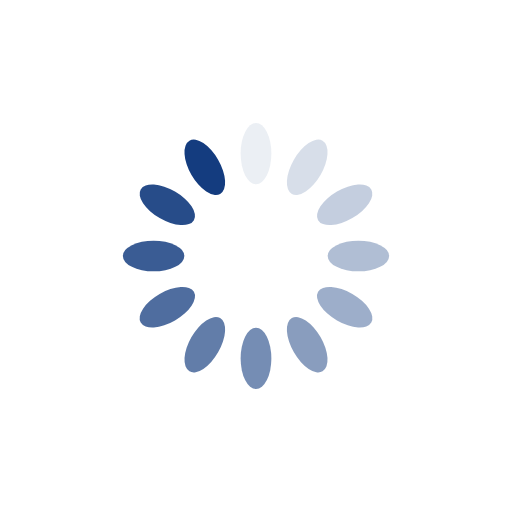
t = 0.00 s
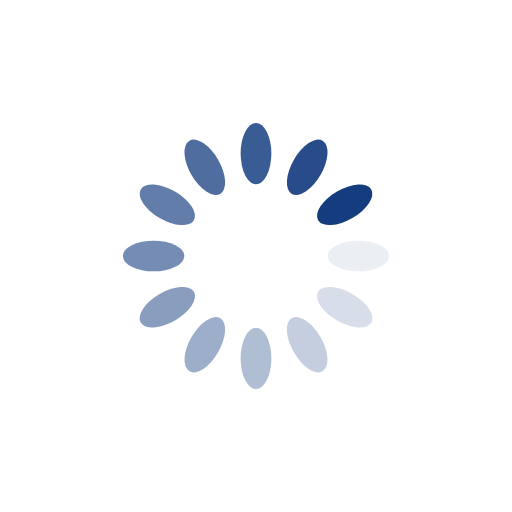
t = 0.25 s
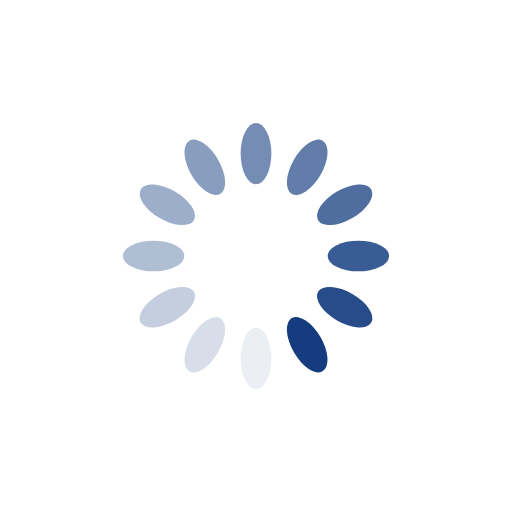
t = 0.50 s
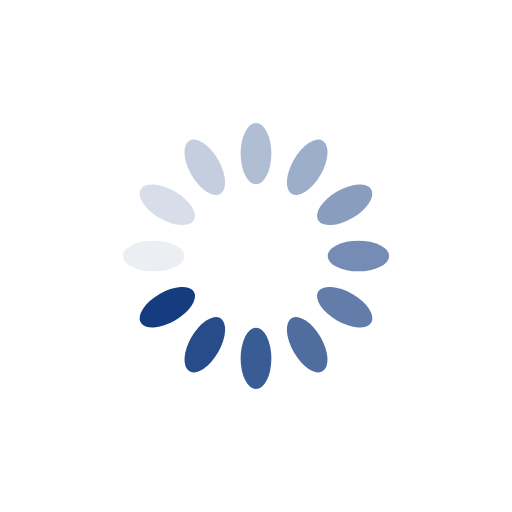
t = 0.75 s

The animated SVG that drew these frames (rendered in a browser with its animation timeline set to each time). Animation: 12 SMIL elements (animate=12); one cycle of 1.00 s, repeats indefinitely.

<?xml version="1.0" encoding="utf-8"?>
<svg xmlns="http://www.w3.org/2000/svg" xmlns:xlink="http://www.w3.org/1999/xlink" style="margin: auto; background: none; display: block; shape-rendering: auto;" width="200px" height="200px" viewBox="0 0 100 100" preserveAspectRatio="xMidYMid">
<g transform="rotate(0 50 50)">
  <rect x="47" y="24" rx="3" ry="6" width="6" height="12" fill="#143c7f">
    <animate attributeName="opacity" values="1;0" keyTimes="0;1" dur="1s" begin="-0.9166666666666666s" repeatCount="indefinite"></animate>
  </rect>
</g><g transform="rotate(30 50 50)">
  <rect x="47" y="24" rx="3" ry="6" width="6" height="12" fill="#143c7f">
    <animate attributeName="opacity" values="1;0" keyTimes="0;1" dur="1s" begin="-0.8333333333333334s" repeatCount="indefinite"></animate>
  </rect>
</g><g transform="rotate(60 50 50)">
  <rect x="47" y="24" rx="3" ry="6" width="6" height="12" fill="#143c7f">
    <animate attributeName="opacity" values="1;0" keyTimes="0;1" dur="1s" begin="-0.75s" repeatCount="indefinite"></animate>
  </rect>
</g><g transform="rotate(90 50 50)">
  <rect x="47" y="24" rx="3" ry="6" width="6" height="12" fill="#143c7f">
    <animate attributeName="opacity" values="1;0" keyTimes="0;1" dur="1s" begin="-0.6666666666666666s" repeatCount="indefinite"></animate>
  </rect>
</g><g transform="rotate(120 50 50)">
  <rect x="47" y="24" rx="3" ry="6" width="6" height="12" fill="#143c7f">
    <animate attributeName="opacity" values="1;0" keyTimes="0;1" dur="1s" begin="-0.5833333333333334s" repeatCount="indefinite"></animate>
  </rect>
</g><g transform="rotate(150 50 50)">
  <rect x="47" y="24" rx="3" ry="6" width="6" height="12" fill="#143c7f">
    <animate attributeName="opacity" values="1;0" keyTimes="0;1" dur="1s" begin="-0.5s" repeatCount="indefinite"></animate>
  </rect>
</g><g transform="rotate(180 50 50)">
  <rect x="47" y="24" rx="3" ry="6" width="6" height="12" fill="#143c7f">
    <animate attributeName="opacity" values="1;0" keyTimes="0;1" dur="1s" begin="-0.4166666666666667s" repeatCount="indefinite"></animate>
  </rect>
</g><g transform="rotate(210 50 50)">
  <rect x="47" y="24" rx="3" ry="6" width="6" height="12" fill="#143c7f">
    <animate attributeName="opacity" values="1;0" keyTimes="0;1" dur="1s" begin="-0.3333333333333333s" repeatCount="indefinite"></animate>
  </rect>
</g><g transform="rotate(240 50 50)">
  <rect x="47" y="24" rx="3" ry="6" width="6" height="12" fill="#143c7f">
    <animate attributeName="opacity" values="1;0" keyTimes="0;1" dur="1s" begin="-0.25s" repeatCount="indefinite"></animate>
  </rect>
</g><g transform="rotate(270 50 50)">
  <rect x="47" y="24" rx="3" ry="6" width="6" height="12" fill="#143c7f">
    <animate attributeName="opacity" values="1;0" keyTimes="0;1" dur="1s" begin="-0.16666666666666666s" repeatCount="indefinite"></animate>
  </rect>
</g><g transform="rotate(300 50 50)">
  <rect x="47" y="24" rx="3" ry="6" width="6" height="12" fill="#143c7f">
    <animate attributeName="opacity" values="1;0" keyTimes="0;1" dur="1s" begin="-0.08333333333333333s" repeatCount="indefinite"></animate>
  </rect>
</g><g transform="rotate(330 50 50)">
  <rect x="47" y="24" rx="3" ry="6" width="6" height="12" fill="#143c7f">
    <animate attributeName="opacity" values="1;0" keyTimes="0;1" dur="1s" begin="0s" repeatCount="indefinite"></animate>
  </rect>
</g>
<!-- [ldio] generated by https://loading.io/ --></svg>
